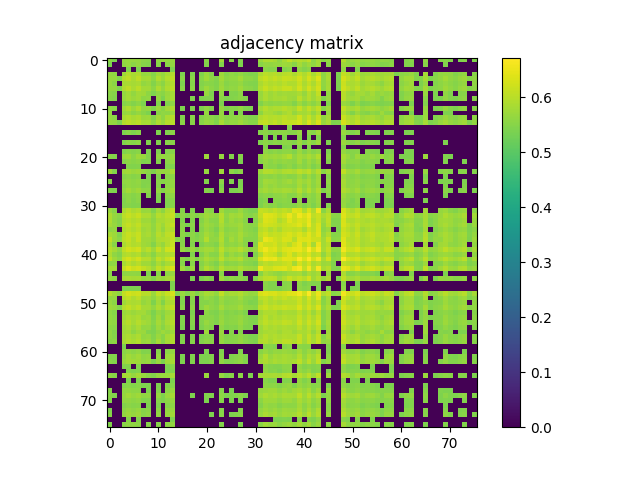

Source data for this figure (header and first rows):
5.582200000000000495e-01, 5.404700000000000060e-01, 0.000000000000000000e+00, 5.645999999999999908e-01, 5.682500000000000329e-01, 5.675599999999999534e-01, 5.666400000000000325e-01, 5.548499999999999543e-01, 5.529500000000000526e-01, 0.000000000000000000e+00, 5.598600000000000243e-01, 5.623099999999999765e-01, 5.650100000000000122e-01, 5.667400000000000215e-01, 0.000000000000000000e+00, 0.000000000000000000e+00, 0.000000000000000000e+00, 0.000000000000000000e+00, 0.000000000000000000e+00, 0.000000000000000000e+00, 5.523700000000000276e-01, 0.000000000000000000e+00, 0.000000000000000000e+00, 5.747299999999999631e-01
5.404700000000000060e-01, 0.000000000000000000e+00, 0.000000000000000000e+00, 5.596900000000000208e-01, 5.670300000000000340e-01, 5.546100000000000474e-01, 5.664900000000000491e-01, 5.503299999999999859e-01, 5.458899999999999864e-01, 0.000000000000000000e+00, 5.515200000000000102e-01, 0.000000000000000000e+00, 5.559699999999999642e-01, 5.639899999999999913e-01, 0.000000000000000000e+00, 0.000000000000000000e+00, 0.000000000000000000e+00, 0.000000000000000000e+00, 0.000000000000000000e+00, 0.000000000000000000e+00, 5.475799999999999557e-01, 0.000000000000000000e+00, 0.000000000000000000e+00, 5.470099999999999962e-01
0.000000000000000000e+00, 0.000000000000000000e+00, 0.000000000000000000e+00, 0.000000000000000000e+00, 5.437699999999999756e-01, 0.000000000000000000e+00, 5.426400000000000112e-01, 0.000000000000000000e+00, 0.000000000000000000e+00, 0.000000000000000000e+00, 0.000000000000000000e+00, 0.000000000000000000e+00, 0.000000000000000000e+00, 5.412500000000000089e-01, 0.000000000000000000e+00, 0.000000000000000000e+00, 0.000000000000000000e+00, 0.000000000000000000e+00, 0.000000000000000000e+00, 0.000000000000000000e+00, 0.000000000000000000e+00, 0.000000000000000000e+00, 0.000000000000000000e+00, 0.000000000000000000e+00
5.645999999999999908e-01, 5.596900000000000208e-01, 0.000000000000000000e+00, 5.732300000000000173e-01, 5.944800000000000084e-01, 5.838799999999999546e-01, 5.919799999999999507e-01, 5.667499999999999760e-01, 5.681500000000000439e-01, 5.493500000000000050e-01, 5.769100000000000339e-01, 5.664900000000000491e-01, 5.846700000000000230e-01, 5.940699999999999870e-01, 0.000000000000000000e+00, 5.424799999999999622e-01, 0.000000000000000000e+00, 5.450399999999999689e-01, 0.000000000000000000e+00, 5.442799999999999860e-01, 5.699699999999999767e-01, 5.496900000000000119e-01, 0.000000000000000000e+00, 5.742699999999999472e-01
5.682500000000000329e-01, 5.670300000000000340e-01, 5.437699999999999756e-01, 5.944800000000000084e-01, 6.058299999999999796e-01, 5.878200000000000092e-01, 6.057500000000000107e-01, 5.788299999999999557e-01, 5.803000000000000380e-01, 5.585499999999999909e-01, 5.905299999999999994e-01, 5.707600000000000451e-01, 5.949400000000000244e-01, 6.041100000000000358e-01, 0.000000000000000000e+00, 5.513299999999999867e-01, 0.000000000000000000e+00, 5.558600000000000207e-01, 0.000000000000000000e+00, 5.517600000000000282e-01, 5.753500000000000281e-01, 5.589100000000000179e-01, 5.483500000000000041e-01, 5.795400000000000551e-01
5.675599999999999534e-01, 5.546100000000000474e-01, 0.000000000000000000e+00, 5.838799999999999546e-01, 5.878200000000000092e-01, 5.819900000000000073e-01, 5.870499999999999607e-01, 5.641399999999999748e-01, 5.699600000000000222e-01, 5.461000000000000298e-01, 5.712699999999999445e-01, 5.542099999999999804e-01, 5.836200000000000276e-01, 5.945599999999999774e-01, 0.000000000000000000e+00, 5.427400000000000002e-01, 0.000000000000000000e+00, 5.490899999999999670e-01, 0.000000000000000000e+00, 5.466400000000000148e-01, 5.544000000000000039e-01, 5.531899999999999595e-01, 5.440099999999999936e-01, 5.710699999999999665e-01
5.666400000000000325e-01, 5.664900000000000491e-01, 5.426400000000000112e-01, 5.919799999999999507e-01, 6.057500000000000107e-01, 5.870499999999999607e-01, 6.026700000000000390e-01, 5.797099999999999476e-01, 5.797700000000000076e-01, 5.568800000000000416e-01, 5.900100000000000344e-01, 5.656900000000000261e-01, 5.920600000000000307e-01, 6.029099999999999460e-01, 0.000000000000000000e+00, 5.514599999999999502e-01, 0.000000000000000000e+00, 5.566499999999999782e-01, 0.000000000000000000e+00, 5.512399999999999523e-01, 5.732800000000000118e-01, 5.587999999999999634e-01, 5.471000000000000307e-01, 5.755400000000000515e-01
5.548499999999999543e-01, 5.503299999999999859e-01, 0.000000000000000000e+00, 5.667499999999999760e-01, 5.788299999999999557e-01, 5.641399999999999748e-01, 5.797099999999999476e-01, 5.753599999999999826e-01, 5.587499999999999689e-01, 5.414400000000000324e-01, 5.611699999999999466e-01, 5.534999999999999920e-01, 5.697699999999999987e-01, 5.804300000000000015e-01, 0.000000000000000000e+00, 0.000000000000000000e+00, 0.000000000000000000e+00, 0.000000000000000000e+00, 0.000000000000000000e+00, 0.000000000000000000e+00, 5.675599999999999534e-01, 5.421700000000000408e-01, 0.000000000000000000e+00, 5.617199999999999971e-01
5.529500000000000526e-01, 5.458899999999999864e-01, 0.000000000000000000e+00, 5.681500000000000439e-01, 5.803000000000000380e-01, 5.699600000000000222e-01, 5.797700000000000076e-01, 5.587499999999999689e-01, 5.641800000000000148e-01, 0.000000000000000000e+00, 5.651300000000000212e-01, 5.404400000000000315e-01, 5.735999999999999988e-01, 5.830800000000000427e-01, 0.000000000000000000e+00, 0.000000000000000000e+00, 0.000000000000000000e+00, 5.445499999999999785e-01, 0.000000000000000000e+00, 5.409500000000000419e-01, 5.477400000000000047e-01, 5.475299999999999612e-01, 0.000000000000000000e+00, 5.554599999999999538e-01
0.000000000000000000e+00, 0.000000000000000000e+00, 0.000000000000000000e+00, 5.493500000000000050e-01, 5.585499999999999909e-01, 5.461000000000000298e-01, 5.568800000000000416e-01, 5.414400000000000324e-01, 0.000000000000000000e+00, 0.000000000000000000e+00, 5.437100000000000266e-01, 0.000000000000000000e+00, 5.470699999999999452e-01, 5.597999999999999643e-01, 0.000000000000000000e+00, 0.000000000000000000e+00, 0.000000000000000000e+00, 0.000000000000000000e+00, 0.000000000000000000e+00, 0.000000000000000000e+00, 0.000000000000000000e+00, 0.000000000000000000e+00, 0.000000000000000000e+00, 5.414999999999999813e-01
5.598600000000000243e-01, 5.515200000000000102e-01, 0.000000000000000000e+00, 5.769100000000000339e-01, 5.905299999999999994e-01, 5.712699999999999445e-01, 5.900100000000000344e-01, 5.611699999999999466e-01, 5.651399999999999757e-01, 5.437100000000000266e-01, 5.710100000000000176e-01, 5.523599999999999621e-01, 5.782399999999999762e-01, 5.891699999999999715e-01, 0.000000000000000000e+00, 5.411200000000000454e-01, 0.000000000000000000e+00, 5.454200000000000159e-01, 0.000000000000000000e+00, 5.410800000000000054e-01, 5.598600000000000243e-01, 5.465700000000000003e-01, 0.000000000000000000e+00, 5.645599999999999508e-01
5.623099999999999765e-01, 0.000000000000000000e+00, 0.000000000000000000e+00, 5.664900000000000491e-01, 5.707600000000000451e-01, 5.542000000000000259e-01, 5.656900000000000261e-01, 5.534999999999999920e-01, 5.404299999999999660e-01, 0.000000000000000000e+00, 5.523599999999999621e-01, 5.605799999999999672e-01, 5.571700000000000541e-01, 5.715599999999999570e-01, 0.000000000000000000e+00, 0.000000000000000000e+00, 0.000000000000000000e+00, 0.000000000000000000e+00, 0.000000000000000000e+00, 0.000000000000000000e+00, 5.648800000000000487e-01, 0.000000000000000000e+00, 0.000000000000000000e+00, 5.667999999999999705e-01
5.650100000000000122e-01, 5.559699999999999642e-01, 0.000000000000000000e+00, 5.846700000000000230e-01, 5.949400000000000244e-01, 5.836200000000000276e-01, 5.920600000000000307e-01, 5.697699999999999987e-01, 5.735999999999999988e-01, 5.470699999999999452e-01, 5.782399999999999762e-01, 5.571700000000000541e-01, 5.852199999999999624e-01, 5.963100000000000067e-01, 0.000000000000000000e+00, 5.455499999999999794e-01, 0.000000000000000000e+00, 5.514200000000000212e-01, 0.000000000000000000e+00, 5.469800000000000217e-01, 5.599199999999999733e-01, 5.540599999999999969e-01, 5.435600000000000431e-01, 5.691000000000000503e-01
5.667400000000000215e-01, 5.639899999999999913e-01, 5.412500000000000089e-01, 5.940699999999999870e-01, 6.041199999999999903e-01, 5.945599999999999774e-01, 6.029099999999999460e-01, 5.804300000000000015e-01, 5.830800000000000427e-01, 5.598100000000000298e-01, 5.891600000000000170e-01, 5.715599999999999570e-01, 5.963100000000000067e-01, 5.999600000000000488e-01, 0.000000000000000000e+00, 5.542099999999999804e-01, 0.000000000000000000e+00, 5.522700000000000387e-01, 0.000000000000000000e+00, 5.519899999999999807e-01, 5.687100000000000488e-01, 5.617400000000000171e-01, 5.452299999999999924e-01, 5.827299999999999702e-01
0.000000000000000000e+00, 0.000000000000000000e+00, 0.000000000000000000e+00, 0.000000000000000000e+00, 0.000000000000000000e+00, 0.000000000000000000e+00, 0.000000000000000000e+00, 0.000000000000000000e+00, 0.000000000000000000e+00, 0.000000000000000000e+00, 0.000000000000000000e+00, 0.000000000000000000e+00, 0.000000000000000000e+00, 0.000000000000000000e+00, 0.000000000000000000e+00, 0.000000000000000000e+00, 0.000000000000000000e+00, 0.000000000000000000e+00, 0.000000000000000000e+00, 0.000000000000000000e+00, 0.000000000000000000e+00, 0.000000000000000000e+00, 0.000000000000000000e+00, 0.000000000000000000e+00
0.000000000000000000e+00, 0.000000000000000000e+00, 0.000000000000000000e+00, 5.424799999999999622e-01, 5.513299999999999867e-01, 5.427400000000000002e-01, 5.514599999999999502e-01, 0.000000000000000000e+00, 0.000000000000000000e+00, 0.000000000000000000e+00, 5.411200000000000454e-01, 0.000000000000000000e+00, 5.455499999999999794e-01, 5.542099999999999804e-01, 0.000000000000000000e+00, 0.000000000000000000e+00, 0.000000000000000000e+00, 0.000000000000000000e+00, 0.000000000000000000e+00, 0.000000000000000000e+00, 0.000000000000000000e+00, 0.000000000000000000e+00, 0.000000000000000000e+00, 0.000000000000000000e+00
0.000000000000000000e+00, 0.000000000000000000e+00, 0.000000000000000000e+00, 0.000000000000000000e+00, 0.000000000000000000e+00, 0.000000000000000000e+00, 0.000000000000000000e+00, 0.000000000000000000e+00, 0.000000000000000000e+00, 0.000000000000000000e+00, 0.000000000000000000e+00, 0.000000000000000000e+00, 0.000000000000000000e+00, 0.000000000000000000e+00, 0.000000000000000000e+00, 0.000000000000000000e+00, 0.000000000000000000e+00, 0.000000000000000000e+00, 0.000000000000000000e+00, 0.000000000000000000e+00, 0.000000000000000000e+00, 0.000000000000000000e+00, 0.000000000000000000e+00, 0.000000000000000000e+00
0.000000000000000000e+00, 0.000000000000000000e+00, 0.000000000000000000e+00, 5.450399999999999689e-01, 5.558600000000000207e-01, 5.490899999999999670e-01, 5.566499999999999782e-01, 0.000000000000000000e+00, 5.445499999999999785e-01, 0.000000000000000000e+00, 5.454200000000000159e-01, 0.000000000000000000e+00, 5.514200000000000212e-01, 5.522700000000000387e-01, 0.000000000000000000e+00, 0.000000000000000000e+00, 0.000000000000000000e+00, 0.000000000000000000e+00, 0.000000000000000000e+00, 0.000000000000000000e+00, 0.000000000000000000e+00, 0.000000000000000000e+00, 0.000000000000000000e+00, 0.000000000000000000e+00
0.000000000000000000e+00, 0.000000000000000000e+00, 0.000000000000000000e+00, 0.000000000000000000e+00, 0.000000000000000000e+00, 0.000000000000000000e+00, 0.000000000000000000e+00, 0.000000000000000000e+00, 0.000000000000000000e+00, 0.000000000000000000e+00, 0.000000000000000000e+00, 0.000000000000000000e+00, 0.000000000000000000e+00, 0.000000000000000000e+00, 0.000000000000000000e+00, 0.000000000000000000e+00, 0.000000000000000000e+00, 0.000000000000000000e+00, 0.000000000000000000e+00, 0.000000000000000000e+00, 0.000000000000000000e+00, 0.000000000000000000e+00, 0.000000000000000000e+00, 0.000000000000000000e+00
0.000000000000000000e+00, 0.000000000000000000e+00, 0.000000000000000000e+00, 5.442799999999999860e-01, 5.517600000000000282e-01, 5.466400000000000148e-01, 5.512399999999999523e-01, 0.000000000000000000e+00, 5.409500000000000419e-01, 0.000000000000000000e+00, 5.410800000000000054e-01, 0.000000000000000000e+00, 5.469800000000000217e-01, 5.519899999999999807e-01, 0.000000000000000000e+00, 0.000000000000000000e+00, 0.000000000000000000e+00, 0.000000000000000000e+00, 0.000000000000000000e+00, 0.000000000000000000e+00, 0.000000000000000000e+00, 0.000000000000000000e+00, 0.000000000000000000e+00, 0.000000000000000000e+00
5.523700000000000276e-01, 5.475799999999999557e-01, 0.000000000000000000e+00, 5.699699999999999767e-01, 5.753500000000000281e-01, 5.544000000000000039e-01, 5.732800000000000118e-01, 5.675599999999999534e-01, 5.477400000000000047e-01, 0.000000000000000000e+00, 5.598600000000000243e-01, 5.648800000000000487e-01, 5.599199999999999733e-01, 5.687100000000000488e-01, 0.000000000000000000e+00, 0.000000000000000000e+00, 0.000000000000000000e+00, 0.000000000000000000e+00, 0.000000000000000000e+00, 0.000000000000000000e+00, 5.727100000000000524e-01, 0.000000000000000000e+00, 0.000000000000000000e+00, 5.642300000000000093e-01
0.000000000000000000e+00, 0.000000000000000000e+00, 0.000000000000000000e+00, 5.496900000000000119e-01, 5.589100000000000179e-01, 5.531899999999999595e-01, 5.587999999999999634e-01, 5.421700000000000408e-01, 5.475299999999999612e-01, 0.000000000000000000e+00, 5.465700000000000003e-01, 0.000000000000000000e+00, 5.540599999999999969e-01, 5.617400000000000171e-01, 0.000000000000000000e+00, 0.000000000000000000e+00, 0.000000000000000000e+00, 0.000000000000000000e+00, 0.000000000000000000e+00, 0.000000000000000000e+00, 0.000000000000000000e+00, 0.000000000000000000e+00, 0.000000000000000000e+00, 0.000000000000000000e+00
0.000000000000000000e+00, 0.000000000000000000e+00, 0.000000000000000000e+00, 0.000000000000000000e+00, 5.483500000000000041e-01, 5.440099999999999936e-01, 5.471000000000000307e-01, 0.000000000000000000e+00, 0.000000000000000000e+00, 0.000000000000000000e+00, 0.000000000000000000e+00, 0.000000000000000000e+00, 5.435600000000000431e-01, 5.452299999999999924e-01, 0.000000000000000000e+00, 0.000000000000000000e+00, 0.000000000000000000e+00, 0.000000000000000000e+00, 0.000000000000000000e+00, 0.000000000000000000e+00, 0.000000000000000000e+00, 0.000000000000000000e+00, 0.000000000000000000e+00, 0.000000000000000000e+00
5.747299999999999631e-01, 5.470199999999999507e-01, 0.000000000000000000e+00, 5.742699999999999472e-01, 5.795400000000000551e-01, 5.710699999999999665e-01, 5.755400000000000515e-01, 5.617199999999999971e-01, 5.554599999999999538e-01, 5.414999999999999813e-01, 5.645599999999999508e-01, 5.667999999999999705e-01, 5.691100000000000048e-01, 5.827299999999999702e-01, 0.000000000000000000e+00, 0.000000000000000000e+00, 0.000000000000000000e+00, 0.000000000000000000e+00, 0.000000000000000000e+00, 0.000000000000000000e+00, 5.642300000000000093e-01, 0.000000000000000000e+00, 0.000000000000000000e+00, 5.756099999999999550e-01
0.000000000000000000e+00, 0.000000000000000000e+00, 0.000000000000000000e+00, 5.490099999999999980e-01, 5.569499999999999451e-01, 5.493000000000000105e-01, 5.552799999999999958e-01, 0.000000000000000000e+00, 5.422900000000000498e-01, 0.000000000000000000e+00, 5.442900000000000515e-01, 0.000000000000000000e+00, 5.516400000000000192e-01, 5.571800000000000086e-01, 0.000000000000000000e+00, 0.000000000000000000e+00, 0.000000000000000000e+00, 0.000000000000000000e+00, 0.000000000000000000e+00, 0.000000000000000000e+00, 0.000000000000000000e+00, 0.000000000000000000e+00, 0.000000000000000000e+00, 0.000000000000000000e+00
5.526600000000000401e-01, 0.000000000000000000e+00, 0.000000000000000000e+00, 5.606100000000000527e-01, 5.635099999999999554e-01, 5.578199999999999825e-01, 5.624099999999999655e-01, 5.478100000000000191e-01, 5.469000000000000528e-01, 0.000000000000000000e+00, 5.512599999999999723e-01, 5.485299999999999621e-01, 5.576600000000000446e-01, 5.650600000000000067e-01, 0.000000000000000000e+00, 0.000000000000000000e+00, 0.000000000000000000e+00, 0.000000000000000000e+00, 0.000000000000000000e+00, 0.000000000000000000e+00, 5.459199999999999608e-01, 0.000000000000000000e+00, 0.000000000000000000e+00, 5.574700000000000211e-01
0.000000000000000000e+00, 0.000000000000000000e+00, 0.000000000000000000e+00, 5.532899999999999485e-01, 5.617999999999999661e-01, 5.574999999999999956e-01, 5.598800000000000443e-01, 5.439100000000000046e-01, 5.500699999999999479e-01, 0.000000000000000000e+00, 5.495299999999999629e-01, 0.000000000000000000e+00, 5.566499999999999782e-01, 5.634799999999999809e-01, 0.000000000000000000e+00, 0.000000000000000000e+00, 0.000000000000000000e+00, 0.000000000000000000e+00, 0.000000000000000000e+00, 0.000000000000000000e+00, 0.000000000000000000e+00, 0.000000000000000000e+00, 0.000000000000000000e+00, 5.422400000000000553e-01
5.468100000000000183e-01, 5.428899999999999837e-01, 0.000000000000000000e+00, 5.639999999999999458e-01, 5.773500000000000298e-01, 5.651100000000000012e-01, 5.750600000000000156e-01, 5.589399999999999924e-01, 5.584000000000000075e-01, 0.000000000000000000e+00, 5.627100000000000435e-01, 5.440099999999999936e-01, 5.663200000000000456e-01, 5.766700000000000159e-01, 0.000000000000000000e+00, 0.000000000000000000e+00, 0.000000000000000000e+00, 0.000000000000000000e+00, 0.000000000000000000e+00, 0.000000000000000000e+00, 5.492099999999999760e-01, 5.403299999999999770e-01, 0.000000000000000000e+00, 5.540199999999999569e-01
0.000000000000000000e+00, 0.000000000000000000e+00, 0.000000000000000000e+00, 5.509699999999999598e-01, 5.585599999999999454e-01, 5.508499999999999508e-01, 5.578999999999999515e-01, 0.000000000000000000e+00, 5.458899999999999864e-01, 0.000000000000000000e+00, 5.453299999999999814e-01, 0.000000000000000000e+00, 5.528800000000000381e-01, 5.601300000000000168e-01, 0.000000000000000000e+00, 0.000000000000000000e+00, 0.000000000000000000e+00, 0.000000000000000000e+00, 0.000000000000000000e+00, 0.000000000000000000e+00, 0.000000000000000000e+00, 0.000000000000000000e+00, 0.000000000000000000e+00, 0.000000000000000000e+00
0.000000000000000000e+00, 0.000000000000000000e+00, 0.000000000000000000e+00, 5.457899999999999974e-01, 5.582500000000000240e-01, 5.459000000000000519e-01, 5.556600000000000428e-01, 0.000000000000000000e+00, 0.000000000000000000e+00, 0.000000000000000000e+00, 5.417999999999999483e-01, 0.000000000000000000e+00, 5.452099999999999724e-01, 5.526100000000000456e-01, 0.000000000000000000e+00, 0.000000000000000000e+00, 0.000000000000000000e+00, 0.000000000000000000e+00, 0.000000000000000000e+00, 0.000000000000000000e+00, 0.000000000000000000e+00, 0.000000000000000000e+00, 0.000000000000000000e+00, 0.000000000000000000e+00
0.000000000000000000e+00, 0.000000000000000000e+00, 0.000000000000000000e+00, 5.479100000000000081e-01, 5.490899999999999670e-01, 5.449300000000000255e-01, 5.475299999999999612e-01, 0.000000000000000000e+00, 0.000000000000000000e+00, 0.000000000000000000e+00, 0.000000000000000000e+00, 0.000000000000000000e+00, 5.444700000000000095e-01, 5.514000000000000012e-01, 0.000000000000000000e+00, 0.000000000000000000e+00, 0.000000000000000000e+00, 0.000000000000000000e+00, 0.000000000000000000e+00, 0.000000000000000000e+00, 0.000000000000000000e+00, 0.000000000000000000e+00, 0.000000000000000000e+00, 0.000000000000000000e+00
5.708999999999999631e-01, 5.535700000000000065e-01, 0.000000000000000000e+00, 5.852800000000000225e-01, 6.027799999999999825e-01, 5.861899999999999888e-01, 5.947000000000000064e-01, 5.670199999999999685e-01, 5.707999999999999741e-01, 5.454299999999999704e-01, 5.794700000000000406e-01, 5.585799999999999654e-01, 5.904800000000000049e-01, 6.044599999999999973e-01, 0.000000000000000000e+00, 5.496799999999999464e-01, 0.000000000000000000e+00, 5.435100000000000486e-01, 0.000000000000000000e+00, 0.000000000000000000e+00, 5.615400000000000391e-01, 5.523200000000000331e-01, 0.000000000000000000e+00, 5.749199999999999866e-01
5.903000000000000469e-01, 5.666200000000000125e-01, 5.537300000000000555e-01, 6.015000000000000346e-01, 6.161699999999999955e-01, 6.029600000000000515e-01, 6.159599999999999520e-01, 5.892100000000000115e-01, 5.883199999999999541e-01, 5.657100000000000461e-01, 5.977599999999999580e-01, 5.870600000000000263e-01, 6.032800000000000384e-01, 6.126700000000000479e-01, 5.403200000000000225e-01, 5.581399999999999695e-01, 5.421099999999999808e-01, 5.587900000000000089e-01, 5.483299999999999841e-01, 5.591599999999999904e-01, 5.766700000000000159e-01, 5.688900000000000068e-01, 5.595700000000000118e-01, 5.977999999999999980e-01
5.928400000000000336e-01, 5.619600000000000151e-01, 5.494099999999999540e-01, 5.943300000000000249e-01, 6.015700000000000491e-01, 5.909200000000000008e-01, 5.996299999999999963e-01, 5.739699999999999802e-01, 5.753300000000000081e-01, 5.566499999999999782e-01, 5.847499999999999920e-01, 5.837499999999999911e-01, 5.942100000000000160e-01, 5.997799999999999798e-01, 0.000000000000000000e+00, 5.446400000000000130e-01, 0.000000000000000000e+00, 5.461099999999999843e-01, 0.000000000000000000e+00, 5.485499999999999821e-01, 5.719800000000000439e-01, 5.554400000000000448e-01, 5.515700000000000047e-01, 5.952699999999999658e-01
5.821499999999999453e-01, 5.688400000000000123e-01, 5.487800000000000455e-01, 6.003800000000000248e-01, 6.124000000000000554e-01, 5.973399999999999821e-01, 6.100200000000000067e-01, 5.826000000000000068e-01, 5.837900000000000311e-01, 5.621500000000000385e-01, 5.929299999999999571e-01, 5.745099999999999651e-01, 6.007900000000000462e-01, 6.114000000000000545e-01, 0.000000000000000000e+00, 5.558400000000000007e-01, 5.405799999999999494e-01, 5.556699999999999973e-01, 0.000000000000000000e+00, 5.571599999999999886e-01, 5.771300000000000319e-01, 5.663599999999999746e-01, 5.539699999999999624e-01, 5.878299999999999637e-01
5.611300000000000177e-01, 5.646400000000000308e-01, 0.000000000000000000e+00, 5.888700000000000045e-01, 6.031100000000000350e-01, 5.900900000000000034e-01, 6.020799999999999486e-01, 5.724399999999999489e-01, 5.815599999999999659e-01, 5.591099999999999959e-01, 5.885200000000000431e-01, 5.656099999999999461e-01, 5.935200000000000475e-01, 5.954199999999999493e-01, 0.000000000000000000e+00, 5.544099999999999584e-01, 0.000000000000000000e+00, 5.484999999999999876e-01, 0.000000000000000000e+00, 5.494799999999999685e-01, 5.695900000000000407e-01, 5.582099999999999840e-01, 5.418899999999999828e-01, 5.778299999999999548e-01
5.826900000000000412e-01, 5.743300000000000072e-01, 5.468199999999999728e-01, 6.003699999999999593e-01, 6.158099999999999685e-01, 6.017799999999999816e-01, 6.151100000000000456e-01, 5.777099999999999458e-01, 5.870800000000000463e-01, 5.668299999999999450e-01, 5.989799999999999569e-01, 5.802500000000000435e-01, 6.046799999999999953e-01, 6.126500000000000279e-01, 0.000000000000000000e+00, 5.570100000000000051e-01, 5.420599999999999863e-01, 5.564000000000000057e-01, 5.415799999999999503e-01, 5.576200000000000045e-01, 5.808999999999999719e-01, 5.657799999999999496e-01, 5.512500000000000178e-01, 5.915000000000000258e-01
6.066700000000000426e-01, 5.706499999999999906e-01, 5.548999999999999488e-01, 6.033300000000000329e-01, 6.119799999999999685e-01, 5.927700000000000191e-01, 6.141499999999999737e-01, 5.755700000000000260e-01, 5.769199999999999884e-01, 5.635999999999999899e-01, 5.878799999999999581e-01, 5.913199999999999568e-01, 5.976700000000000346e-01, 6.108900000000000441e-01, 5.496999999999999664e-01, 5.495200000000000085e-01, 0.000000000000000000e+00, 5.554499999999999993e-01, 5.482599999999999696e-01, 5.571000000000000396e-01, 5.939999999999999725e-01, 5.590699999999999559e-01, 5.612099999999999866e-01, 5.940299999999999470e-01
5.868700000000000028e-01, 5.513799999999999812e-01, 0.000000000000000000e+00, 5.868200000000000083e-01, 6.049499999999999877e-01, 5.926900000000000501e-01, 5.972600000000000131e-01, 5.760999999999999455e-01, 5.713300000000000045e-01, 5.477300000000000502e-01, 5.810699999999999754e-01, 5.650199999999999667e-01, 5.931199999999999806e-01, 6.117000000000000215e-01, 0.000000000000000000e+00, 5.524099999999999566e-01, 0.000000000000000000e+00, 5.480699999999999461e-01, 0.000000000000000000e+00, 5.433000000000000052e-01, 5.613799999999999901e-01, 5.542599999999999749e-01, 5.447499999999999565e-01, 5.866400000000000503e-01
5.977799999999999780e-01, 5.823899999999999633e-01, 5.593599999999999683e-01, 6.083199999999999719e-01, 6.251600000000000490e-01, 6.165800000000000169e-01, 6.261700000000000044e-01, 5.873899999999999677e-01, 6.030400000000000205e-01, 5.736099999999999532e-01, 6.118799999999999795e-01, 5.827599999999999447e-01, 6.219599999999999573e-01, 6.263400000000000079e-01, 0.000000000000000000e+00, 5.687299999999999578e-01, 5.505999999999999783e-01, 5.704299999999999926e-01, 5.492899999999999450e-01, 5.717700000000000005e-01, 5.799900000000000055e-01, 5.792500000000000426e-01, 5.628499999999999615e-01, 6.044100000000000028e-01
5.886500000000000066e-01, 5.591000000000000414e-01, 5.459600000000000009e-01, 5.899999999999999689e-01, 5.974199999999999511e-01, 5.873500000000000387e-01, 5.954500000000000348e-01, 5.667100000000000470e-01, 5.750399999999999956e-01, 5.520599999999999952e-01, 5.838900000000000201e-01, 5.797299999999999676e-01, 5.883599999999999941e-01, 5.956000000000000183e-01, 0.000000000000000000e+00, 0.000000000000000000e+00, 0.000000000000000000e+00, 5.448199999999999710e-01, 0.000000000000000000e+00, 5.470399999999999707e-01, 5.710100000000000176e-01, 5.514700000000000157e-01, 5.497900000000000009e-01, 5.914899999999999602e-01
6.050200000000000022e-01, 5.754299999999999971e-01, 5.585099999999999509e-01, 6.139200000000000212e-01, 6.282100000000000461e-01, 6.114300000000000290e-01, 6.253499999999999615e-01, 5.970800000000000551e-01, 5.973100000000000076e-01, 5.714500000000000135e-01, 6.089299999999999713e-01, 5.886099999999999666e-01, 6.157299999999999995e-01, 6.340400000000000480e-01, 0.000000000000000000e+00, 5.589600000000000124e-01, 5.437600000000000211e-01, 5.690899999999999848e-01, 5.460300000000000153e-01, 5.664400000000000546e-01, 5.853899999999999659e-01, 5.737799999999999567e-01, 5.666299999999999670e-01, 6.040699999999999958e-01
5.583500000000000130e-01, 5.612800000000000011e-01, 0.000000000000000000e+00, 5.846700000000000230e-01, 6.027700000000000280e-01, 5.876200000000000312e-01, 6.004399999999999737e-01, 5.754500000000000171e-01, 5.765900000000000469e-01, 5.544799999999999729e-01, 5.868400000000000283e-01, 5.626499999999999835e-01, 5.846799999999999775e-01, 5.966599999999999682e-01, 0.000000000000000000e+00, 5.500800000000000134e-01, 0.000000000000000000e+00, 5.529899999999999816e-01, 0.000000000000000000e+00, 5.490500000000000380e-01, 5.706700000000000106e-01, 5.561700000000000532e-01, 5.413700000000000179e-01, 5.731500000000000483e-01
5.822599999999999998e-01, 5.788400000000000212e-01, 0.000000000000000000e+00, 6.096599999999999797e-01, 6.371400000000000396e-01, 6.179299999999999793e-01, 6.286300000000000221e-01, 6.104399999999999826e-01, 5.959400000000000253e-01, 5.739999999999999547e-01, 6.111900000000000110e-01, 5.881699999999999706e-01, 6.150499999999999856e-01, 6.344699999999999784e-01, 0.000000000000000000e+00, 5.756000000000000005e-01, 5.464299999999999713e-01, 5.725099999999999634e-01, 0.000000000000000000e+00, 5.598199999999999843e-01, 5.947200000000000264e-01, 5.765500000000000069e-01, 5.568100000000000271e-01, 6.004599999999999937e-01
5.519600000000000062e-01, 0.000000000000000000e+00, 0.000000000000000000e+00, 5.567100000000000382e-01, 5.611699999999999466e-01, 5.604000000000000092e-01, 5.570699999999999541e-01, 0.000000000000000000e+00, 5.451599999999999779e-01, 0.000000000000000000e+00, 5.516699999999999937e-01, 0.000000000000000000e+00, 5.598699999999999788e-01, 5.684299999999999908e-01, 0.000000000000000000e+00, 0.000000000000000000e+00, 0.000000000000000000e+00, 0.000000000000000000e+00, 0.000000000000000000e+00, 0.000000000000000000e+00, 0.000000000000000000e+00, 0.000000000000000000e+00, 0.000000000000000000e+00, 5.522500000000000187e-01
5.646099999999999453e-01, 5.537699999999999845e-01, 0.000000000000000000e+00, 5.813800000000000079e-01, 5.863399999999999723e-01, 5.810499999999999554e-01, 5.832699999999999552e-01, 5.616100000000000536e-01, 5.678100000000000369e-01, 5.477400000000000047e-01, 5.722300000000000164e-01, 5.667799999999999505e-01, 5.819999999999999618e-01, 5.859499999999999709e-01, 0.000000000000000000e+00, 0.000000000000000000e+00, 0.000000000000000000e+00, 5.410899999999999599e-01, 0.000000000000000000e+00, 5.409399999999999764e-01, 5.566100000000000492e-01, 5.473799999999999777e-01, 0.000000000000000000e+00, 5.749800000000000466e-01
0.000000000000000000e+00, 0.000000000000000000e+00, 0.000000000000000000e+00, 0.000000000000000000e+00, 0.000000000000000000e+00, 0.000000000000000000e+00, 0.000000000000000000e+00, 0.000000000000000000e+00, 0.000000000000000000e+00, 0.000000000000000000e+00, 0.000000000000000000e+00, 0.000000000000000000e+00, 0.000000000000000000e+00, 5.429199999999999582e-01, 0.000000000000000000e+00, 0.000000000000000000e+00, 0.000000000000000000e+00, 0.000000000000000000e+00, 0.000000000000000000e+00, 0.000000000000000000e+00, 0.000000000000000000e+00, 0.000000000000000000e+00, 0.000000000000000000e+00, 0.000000000000000000e+00
0.000000000000000000e+00, 0.000000000000000000e+00, 0.000000000000000000e+00, 5.408699999999999619e-01, 5.424700000000000077e-01, 5.417199999999999793e-01, 5.414099999999999469e-01, 0.000000000000000000e+00, 0.000000000000000000e+00, 0.000000000000000000e+00, 0.000000000000000000e+00, 0.000000000000000000e+00, 0.000000000000000000e+00, 5.440800000000000081e-01, 0.000000000000000000e+00, 0.000000000000000000e+00, 0.000000000000000000e+00, 0.000000000000000000e+00, 0.000000000000000000e+00, 0.000000000000000000e+00, 0.000000000000000000e+00, 0.000000000000000000e+00, 0.000000000000000000e+00, 0.000000000000000000e+00
5.945500000000000229e-01, 5.749900000000000011e-01, 5.599899999999999878e-01, 6.109400000000000386e-01, 6.272400000000000198e-01, 6.171799999999999509e-01, 6.242799999999999461e-01, 5.999100000000000543e-01, 5.987000000000000099e-01, 5.715299999999999825e-01, 6.087200000000000388e-01, 5.905700000000000394e-01, 6.165800000000000169e-01, 6.279900000000000482e-01, 5.406100000000000350e-01, 5.679499999999999549e-01, 5.474999999999999867e-01, 5.710499999999999465e-01, 5.479000000000000536e-01, 5.651000000000000467e-01, 5.834500000000000242e-01, 5.779199999999999893e-01, 5.639800000000000368e-01, 6.087399999999999478e-01
5.635700000000000154e-01, 5.643599999999999728e-01, 0.000000000000000000e+00, 5.959400000000000253e-01, 6.077599999999999669e-01, 5.891899999999999915e-01, 6.057500000000000107e-01, 5.762899999999999689e-01, 5.794700000000000406e-01, 5.601599999999999913e-01, 5.877900000000000347e-01, 5.670199999999999685e-01, 5.938700000000000090e-01, 6.044000000000000483e-01, 0.000000000000000000e+00, 5.510699999999999488e-01, 0.000000000000000000e+00, 5.538800000000000390e-01, 0.000000000000000000e+00, 5.492099999999999760e-01, 5.681699999999999529e-01, 5.585999999999999854e-01, 5.439599999999999991e-01, 5.760999999999999455e-01
5.668800000000000505e-01, 5.539100000000000135e-01, 0.000000000000000000e+00, 5.772599999999999953e-01, 5.908400000000000318e-01, 5.860899999999999999e-01, 5.899799999999999489e-01, 5.662300000000000111e-01, 5.769900000000000029e-01, 5.431700000000000417e-01, 5.787600000000000522e-01, 5.455900000000000194e-01, 5.850699999999999790e-01, 5.929699999999999971e-01, 0.000000000000000000e+00, 5.450300000000000145e-01, 0.000000000000000000e+00, 5.504900000000000349e-01, 0.000000000000000000e+00, 5.509800000000000253e-01, 5.507400000000000073e-01, 5.577299999999999480e-01, 5.461500000000000243e-01, 5.686099999999999488e-01
5.737100000000000533e-01, 5.671100000000000030e-01, 5.452700000000000324e-01, 5.967799999999999772e-01, 6.092300000000000493e-01, 5.932899999999999840e-01, 6.074500000000000455e-01, 5.816799999999999748e-01, 5.824300000000000033e-01, 5.628100000000000325e-01, 5.888799999999999590e-01, 5.708900000000000086e-01, 5.976099999999999746e-01, 6.105199999999999516e-01, 0.000000000000000000e+00, 5.560199999999999587e-01, 0.000000000000000000e+00, 5.599100000000000188e-01, 0.000000000000000000e+00, 5.532700000000000395e-01, 5.739300000000000512e-01, 5.608499999999999597e-01, 5.520800000000000152e-01, 5.814200000000000479e-01
5.592000000000000304e-01, 5.489399999999999835e-01, 0.000000000000000000e+00, 5.714399999999999480e-01, 5.797999999999999821e-01, 5.706200000000000161e-01, 5.784899999999999487e-01, 5.789800000000000502e-01, 5.627600000000000380e-01, 5.405100000000000460e-01, 5.661300000000000221e-01, 5.523299999999999876e-01, 5.736799999999999677e-01, 5.830300000000000482e-01, 0.000000000000000000e+00, 0.000000000000000000e+00, 0.000000000000000000e+00, 5.409800000000000164e-01, 0.000000000000000000e+00, 0.000000000000000000e+00, 5.582899999999999530e-01, 5.482200000000000406e-01, 5.407199999999999784e-01, 5.611300000000000177e-01
5.619100000000000206e-01, 5.542099999999999804e-01, 0.000000000000000000e+00, 5.762300000000000200e-01, 5.897900000000000365e-01, 5.803000000000000380e-01, 5.890999999999999570e-01, 5.673399999999999554e-01, 5.736299999999999732e-01, 5.447300000000000475e-01, 5.753700000000000481e-01, 5.469199999999999617e-01, 5.824099999999999833e-01, 5.893800000000000150e-01, 0.000000000000000000e+00, 5.442799999999999860e-01, 0.000000000000000000e+00, 5.498199999999999754e-01, 0.000000000000000000e+00, 5.486299999999999510e-01, 5.537699999999999845e-01, 5.551399999999999668e-01, 5.450300000000000145e-01, 5.652800000000000047e-01
5.666799999999999615e-01, 5.601199999999999513e-01, 0.000000000000000000e+00, 5.861199999999999743e-01, 5.993800000000000239e-01, 5.805399999999999450e-01, 5.975099999999999856e-01, 5.808299999999999574e-01, 5.739900000000000002e-01, 5.519500000000000517e-01, 5.816299999999999804e-01, 5.601000000000000423e-01, 5.870100000000000318e-01, 5.985300000000000065e-01, 0.000000000000000000e+00, 5.468199999999999728e-01, 0.000000000000000000e+00, 5.508600000000000163e-01, 0.000000000000000000e+00, 5.472299999999999942e-01, 5.672800000000000065e-01, 5.559199999999999697e-01, 5.456400000000000139e-01, 5.706700000000000106e-01
5.573299999999999921e-01, 5.539300000000000335e-01, 0.000000000000000000e+00, 5.797600000000000531e-01, 5.885500000000000176e-01, 5.716999999999999860e-01, 5.875899999999999457e-01, 5.623500000000000165e-01, 5.658199999999999896e-01, 5.438800000000000301e-01, 5.723200000000000509e-01, 5.531099999999999905e-01, 5.773099999999999898e-01, 5.889100000000000446e-01, 0.000000000000000000e+00, 5.409800000000000164e-01, 0.000000000000000000e+00, 5.437499999999999556e-01, 0.000000000000000000e+00, 5.406699999999999839e-01, 5.579600000000000115e-01, 5.486999999999999655e-01, 0.000000000000000000e+00, 5.615200000000000191e-01
5.633399999999999519e-01, 5.465499999999999803e-01, 0.000000000000000000e+00, 5.758100000000000440e-01, 5.786299999999999777e-01, 5.588699999999999779e-01, 5.738799999999999457e-01, 5.706099999999999506e-01, 5.471500000000000252e-01, 5.407600000000000184e-01, 5.604500000000000037e-01, 5.725999999999999979e-01, 5.637799999999999478e-01, 5.765799999999999814e-01, 0.000000000000000000e+00, 0.000000000000000000e+00, 0.000000000000000000e+00, 0.000000000000000000e+00, 0.000000000000000000e+00, 0.000000000000000000e+00, 5.726700000000000124e-01, 0.000000000000000000e+00, 0.000000000000000000e+00, 5.695299999999999807e-01
5.598400000000000043e-01, 5.505200000000000093e-01, 0.000000000000000000e+00, 5.793000000000000371e-01, 5.889799999999999480e-01, 5.779999999999999583e-01, 5.878499999999999837e-01, 5.617199999999999971e-01, 5.674900000000000500e-01, 5.459399999999999809e-01, 5.708499999999999686e-01, 5.516699999999999937e-01, 5.808900000000000174e-01, 5.916099999999999692e-01, 0.000000000000000000e+00, 5.437899999999999956e-01, 0.000000000000000000e+00, 5.469899999999999762e-01, 0.000000000000000000e+00, 5.425299999999999567e-01, 5.512700000000000378e-01, 5.492000000000000215e-01, 0.000000000000000000e+00, 5.651000000000000467e-01
5.512700000000000378e-01, 5.583099999999999730e-01, 0.000000000000000000e+00, 5.803899999999999615e-01, 5.952499999999999458e-01, 5.847599999999999465e-01, 5.932399999999999896e-01, 5.691399999999999793e-01, 5.745000000000000107e-01, 5.496199999999999974e-01, 5.809999999999999609e-01, 5.528300000000000436e-01, 5.818999999999999728e-01, 5.908600000000000518e-01, 0.000000000000000000e+00, 5.484200000000000186e-01, 0.000000000000000000e+00, 5.493799999999999795e-01, 0.000000000000000000e+00, 5.468100000000000183e-01, 5.573299999999999921e-01, 5.543200000000000349e-01, 0.000000000000000000e+00, 5.665200000000000236e-01
0.000000000000000000e+00, 0.000000000000000000e+00, 0.000000000000000000e+00, 5.407100000000000239e-01, 0.000000000000000000e+00, 0.000000000000000000e+00, 0.000000000000000000e+00, 0.000000000000000000e+00, 0.000000000000000000e+00, 0.000000000000000000e+00, 0.000000000000000000e+00, 0.000000000000000000e+00, 0.000000000000000000e+00, 0.000000000000000000e+00, 0.000000000000000000e+00, 0.000000000000000000e+00, 0.000000000000000000e+00, 0.000000000000000000e+00, 0.000000000000000000e+00, 0.000000000000000000e+00, 0.000000000000000000e+00, 0.000000000000000000e+00, 0.000000000000000000e+00, 0.000000000000000000e+00
0.000000000000000000e+00, 0.000000000000000000e+00, 0.000000000000000000e+00, 5.539500000000000535e-01, 5.640600000000000058e-01, 5.539699999999999624e-01, 5.626900000000000235e-01, 5.456699999999999884e-01, 5.482099999999999751e-01, 0.000000000000000000e+00, 5.506299999999999528e-01, 0.000000000000000000e+00, 5.556100000000000483e-01, 5.660100000000000131e-01, 0.000000000000000000e+00, 0.000000000000000000e+00, 0.000000000000000000e+00, 0.000000000000000000e+00, 0.000000000000000000e+00, 0.000000000000000000e+00, 5.413499999999999979e-01, 0.000000000000000000e+00, 0.000000000000000000e+00, 5.451000000000000290e-01
... 15 more rows
